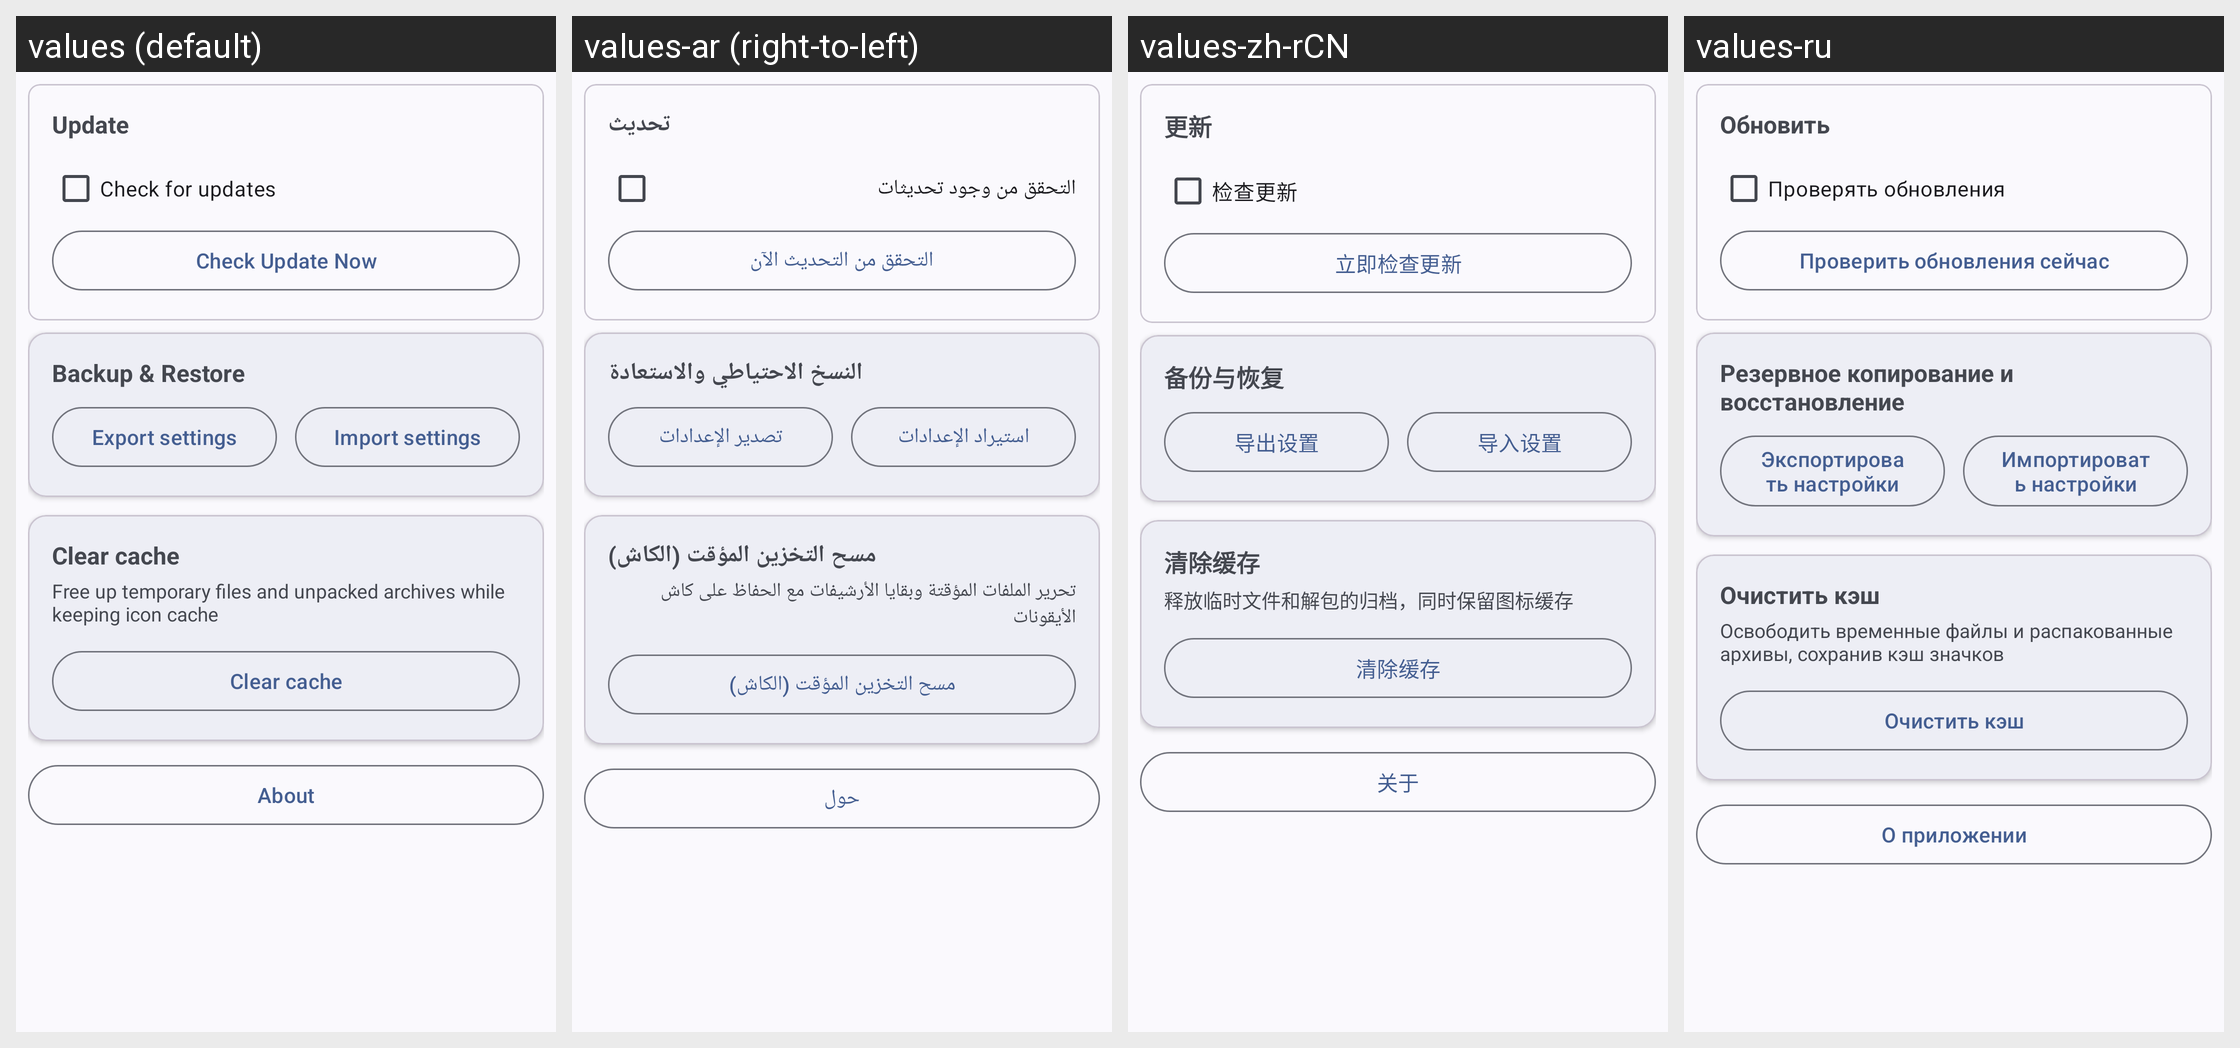

For this localized Android screen grid, give each drawn string resource with its value in every locale shown.
Android screen res/layout/settings_page_other.xml rendered under 4 locales, left to right: values (default), values-ar (right-to-left), values-zh-rCN, values-ru. Device: Nexus 5 (rendered at 1080×1920; each locale shown at half size, 540×960, under a caption strip naming it); theme Theme.MyApp.System.
Other locales in the repository, not shown: values-de, values-es, values-fa, values-fr, values-hi, values-in, values-it, values-ja, values-ko, values-pt, values-th, values-tr, values-vi.
Strings drawn on this screen, with the default value and each locale's value (text and hints the layout hard-codes, and strings that could not be matched under every locale, appear in the picture but are not listed):

update
  values: Update
  values-ar: تحديث
  values-zh-rCN: 更新
  values-ru: Обновить

check_for_updates
  values: Check for updates
  values-ar: التحقق من وجود تحديثات
  values-zh-rCN: 检查更新
  values-ru: Проверять обновления

check_update_now
  values: Check Update Now
  values-ar: التحقق من التحديث الآن
  values-zh-rCN: 立即检查更新
  values-ru: Проверить обновления сейчас

backup_restore_settings
  values: Backup & Restore
  values-ar: النسخ الاحتياطي والاستعادة
  values-zh-rCN: 备份与恢复
  values-ru: Резервное копирование и восстановление

export_settings
  values: Export settings
  values-ar: تصدير الإعدادات
  values-zh-rCN: 导出设置
  values-ru: Экспортировать настройки

import_settings
  values: Import settings
  values-ar: استيراد الإعدادات
  values-zh-rCN: 导入设置
  values-ru: Импортировать настройки

clear_cache
  values: Clear cache
  values-ar: مسح التخزين المؤقت (الكاش)
  values-zh-rCN: 清除缓存
  values-ru: Очистить кэш

clear_cache_desc
  values: Free up temporary files and unpacked archives while keeping icon cache
  values-ar: تحرير الملفات المؤقتة وبقايا الأرشيفات مع الحفاظ على كاش الأيقونات
  values-zh-rCN: 释放临时文件和解包的归档，同时保留图标缓存
  values-ru: Освободить временные файлы и распакованные архивы, сохранив кэш значков

about
  values: About
  values-ar: حول
  values-zh-rCN: 关于
  values-ru: О приложении
